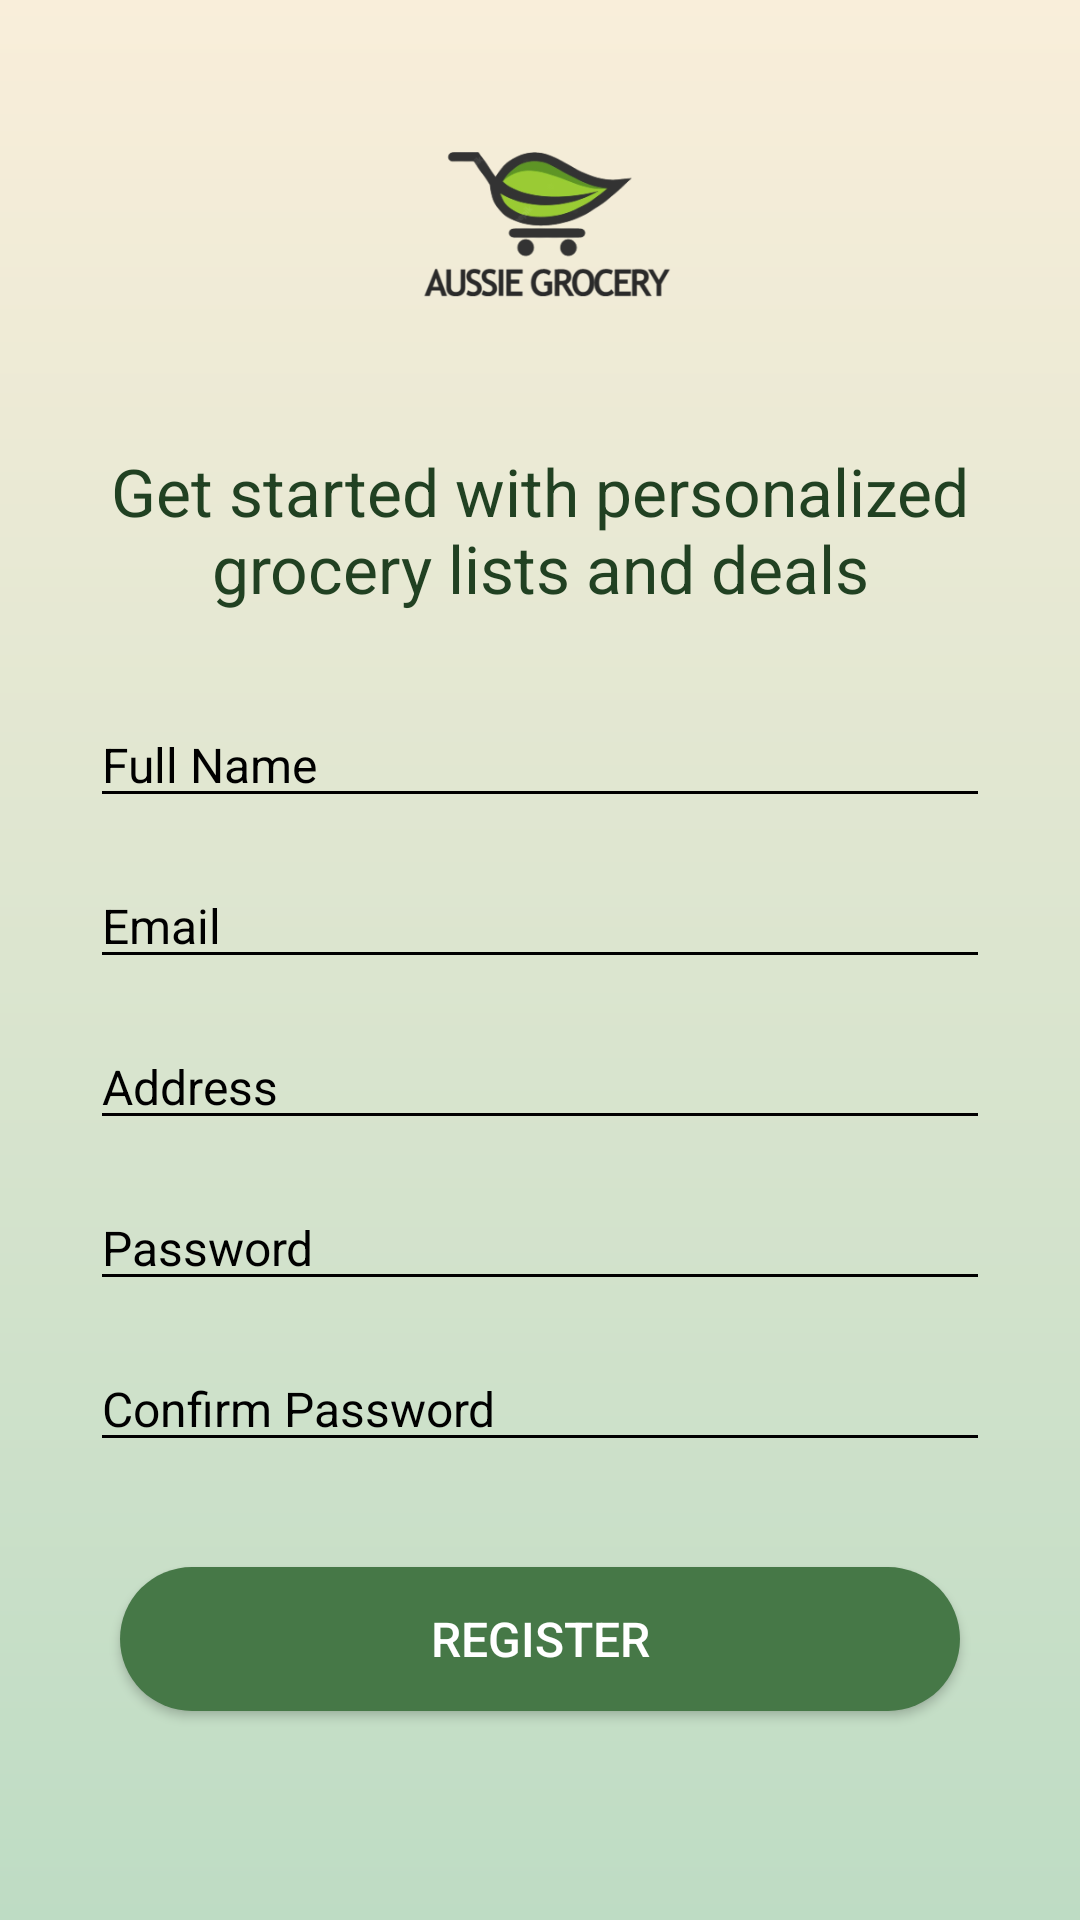

Produce the Android XML layout that renders to this screen, including the resource entries it uses.
<!-- AndroidManifest.xml: application theme Theme.AussieGroceryApp -->
<!-- res/layout/activity_registration.xml -->
<?xml version="1.0" encoding="utf-8"?>
<RelativeLayout xmlns:android="http://schemas.android.com/apk/res/android"
    android:layout_width="match_parent"
    android:layout_height="match_parent"
    android:background="@drawable/background_gradient">

    <ImageView
        android:id="@+id/logo"
        android:layout_width="145dp"
        android:layout_height="118dp"
        android:layout_centerHorizontal="true"
        android:layout_marginTop="30dp"
        android:src="@drawable/logo" />

    <TextView
        android:id="@+id/title_text"
        android:layout_width="wrap_content"
        android:layout_height="wrap_content"
        android:layout_below="@+id/logo"
        android:layout_marginTop="1dp"
        android:gravity="center"
        android:text="Get started with personalized grocery lists and deals"
        android:textColor="#214122"
        android:textSize="22sp" />

    <EditText
        android:id="@+id/full_name"
        android:layout_width="300dp"
        android:layout_height="wrap_content"
        android:layout_below="@+id/title_text"
        android:layout_centerHorizontal="true"
        android:layout_marginTop="30dp"
        android:hint="Full Name"
        android:inputType="textPersonName"
        android:textColor="#214122"
        android:textSize="16sp"
        android:textColorHint="#000"
        android:backgroundTint="#000" />

    <EditText
        android:id="@+id/email"
        android:layout_width="300dp"
        android:layout_height="wrap_content"
        android:layout_below="@+id/full_name"
        android:layout_centerHorizontal="true"
        android:layout_marginTop="15dp"
        android:hint="Email"
        android:inputType="textEmailAddress"
        android:textColor="#214122"
        android:textSize="16sp"
        android:textColorHint="#000"
        android:backgroundTint="#000" />

    <EditText
        android:id="@+id/address"
        android:layout_width="300dp"
        android:layout_height="wrap_content"
        android:layout_below="@+id/email"
        android:layout_centerHorizontal="true"
        android:layout_marginTop="15dp"
        android:hint="Address"
        android:inputType="textPostalAddress"
        android:textColor="#214122"
        android:textSize="16sp"
        android:textColorHint="#000"
        android:backgroundTint="#000" />

    <EditText
        android:id="@+id/password"
        android:layout_width="300dp"
        android:layout_height="wrap_content"
        android:layout_below="@+id/address"
        android:layout_centerHorizontal="true"
        android:layout_marginTop="15dp"
        android:hint="Password"
        android:inputType="textPassword"
        android:textColor="#214122"
        android:textSize="16sp"
        android:textColorHint="#000"
        android:backgroundTint="#000" />

    <EditText
        android:id="@+id/confirm_password"
        android:layout_width="300dp"
        android:layout_height="wrap_content"
        android:layout_below="@+id/password"
        android:layout_centerHorizontal="true"
        android:layout_marginTop="15dp"
        android:hint="Confirm Password"
        android:inputType="textPassword"
        android:textColor="#214122"
        android:textSize="16sp"
        android:textColorHint="#000"
        android:backgroundTint="#000"/>

    <Button
        android:id="@+id/register_button"
        android:layout_width="match_parent"
        android:layout_height="wrap_content"
        android:layout_below="@+id/confirm_password"
        android:layout_marginStart="40dp"
        android:layout_marginTop="35dp"
        android:layout_marginEnd="40dp"
        android:background="@drawable/button_background"
        android:text="Register"
        android:textColor="#FFFFFF"
        android:textSize="16sp" />

    <TextView
        android:id="@+id/login_textview"
        android:layout_width="wrap_content"
        android:layout_height="wrap_content"
        android:layout_below="@+id/register_button"
        android:layout_alignParentBottom="true"
        android:layout_centerHorizontal="true"
        android:layout_marginTop="20dp"
        android:layout_marginBottom="98dp"
        android:text="Already have an account? Login"
        android:textColor="#000"
        android:textSize="16sp" />

</RelativeLayout>
<!-- resources referenced by this layout -->
<resources>
  <!-- drawable background_gradient (drawable) -->
  <shape xmlns:android="http://schemas.android.com/apk/res/android">
      <gradient
          android:startColor="#BEDCC4"
          android:endColor="#F9EEDA"
          android:type="linear"
          android:angle="90" />
  </shape>
  <!-- drawable button_background (drawable) -->
  <shape xmlns:android="http://schemas.android.com/apk/res/android"
      android:shape="rectangle">
      <corners android:radius="50dp" />
      <solid android:color="#467847"/>
  </shape>
  <!-- drawable logo: png bitmap (drawable, 27906 bytes) -->
  <style name="Theme.AussieGroceryApp" parent="Theme.MaterialComponents.DayNight.DarkActionBar">
          
          <item name="colorPrimary">@color/purple_500</item>
          <item name="colorPrimaryVariant">@color/purple_700</item>
          <item name="colorOnPrimary">@color/white</item>
          
          <item name="colorSecondary">@color/teal_200</item>
          <item name="colorSecondaryVariant">@color/teal_700</item>
          <item name="colorOnSecondary">@color/black</item>
          
          <item name="android:statusBarColor">?attr/colorPrimaryVariant</item>
          
      </style>
  <color name="purple_500">#467847</color>
  <color name="purple_700">#214122</color>
  <color name="white">#467847</color>
  <color name="teal_200">#80CBC4</color>
  <color name="teal_700">#00796B</color>
  <color name="black">#000000</color>
</resources>
